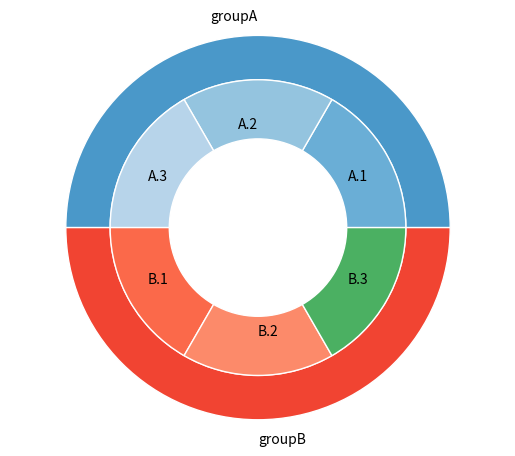

The matplotlib source for this figure:
# -*- coding: utf-8 -*-
"""
Spyder Editor

This is a temporary script file.
"""

# Libraries
import matplotlib.pyplot as plt
 
# Make data: I have 3 groups and 7 subgroups
group_names=['groupA', 'groupB']
group_size=[50,50]
subgroup_names=['A.1', 'A.2', 'A.3', 'B.1', 'B.2', 'B.3']
subgroup_size=[16,16,16,16,16,16]
 
# Create colors
a, b, c=[plt.cm.Blues, plt.cm.Reds, plt.cm.Greens]
 
# First Ring (outside)
fig, ax = plt.subplots()
ax.axis('equal')
mypie, _ = ax.pie(group_size, radius=1.3, labels=group_names, colors=[a(0.6), b(0.6), c(0.6)] )
plt.setp( mypie, width=0.3, edgecolor='white')
 
# Second Ring (Inside)
mypie2, _ = ax.pie(subgroup_size, radius=1.3-0.3, labels=subgroup_names, labeldistance=0.7, colors=[a(0.5), a(0.4), a(0.3), b(0.5), b(0.4), c(0.6), c(0.5), c(0.4), c(0.3), c(0.2)])
plt.setp( mypie2, width=0.4, edgecolor='white')
plt.margins(0,0)
 
# show it
plt.show()
